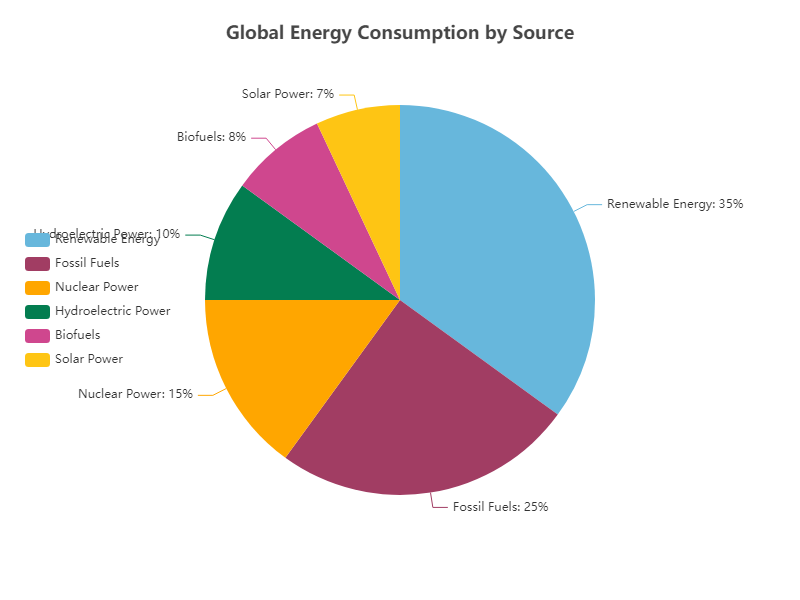

Values plotted in this chart, from the file beside it:
name, value
Renewable Energy, 35
Fossil Fuels, 25
Nuclear Power, 15
Hydroelectric Power, 10
Biofuels, 8
Solar Power, 7
